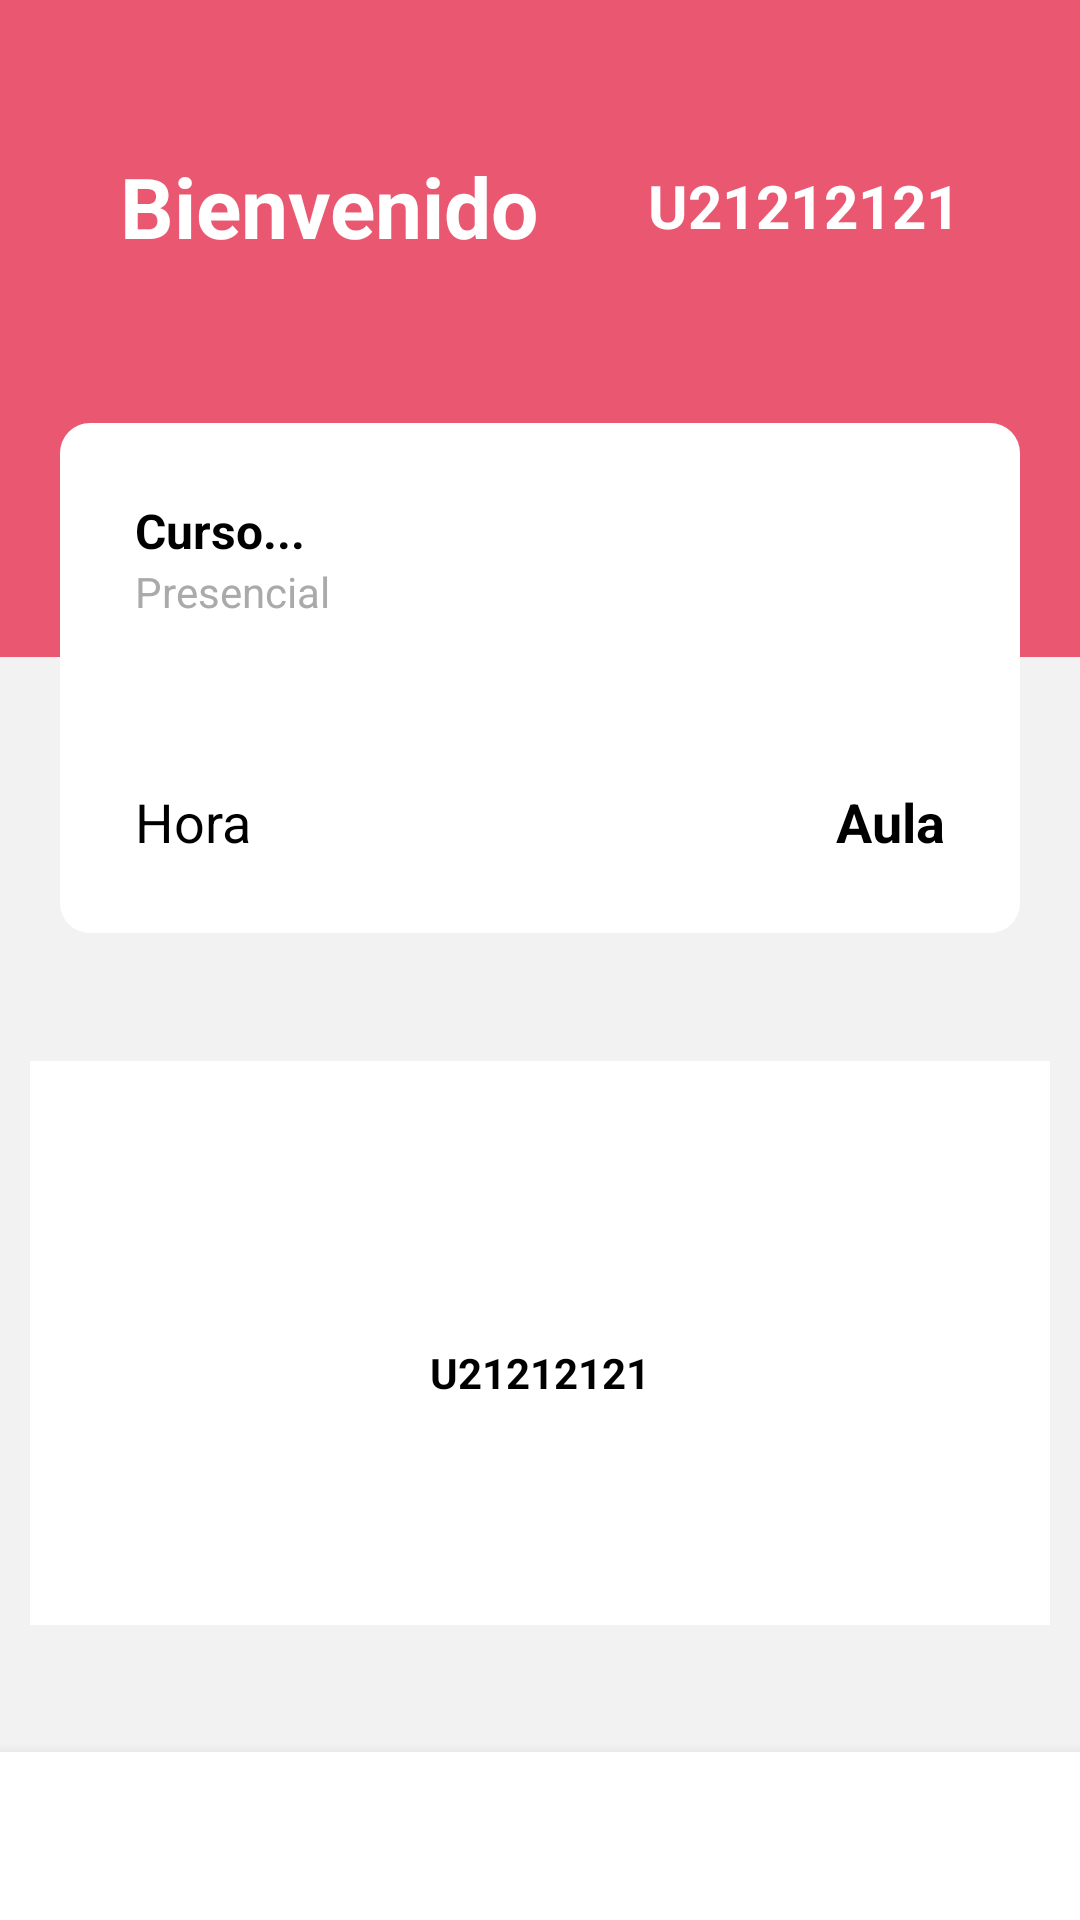

Android layout source for this screen:
<!-- AndroidManifest.xml: application theme Theme.VistaNotas -->
<!-- res/layout/fragment_inicio.xml -->
<?xml version="1.0" encoding="utf-8"?>
<androidx.constraintlayout.widget.ConstraintLayout
    xmlns:android="http://schemas.android.com/apk/res/android"
    xmlns:app="http://schemas.android.com/apk/res-auto"
    xmlns:tools="http://schemas.android.com/tools"
    android:id="@+id/main"

    android:layout_width="match_parent"
    android:layout_height="match_parent"
    tools:context=".MainActivity">

    <TextView
        android:id="@+id/text_home"
        android:layout_width="match_parent"
        android:layout_height="match_parent"
        />
    <LinearLayout
        android:id="@+id/content_sections_container"
        android:layout_width="0dp"
        android:layout_height="0dp"
        android:orientation="vertical"
        app:layout_constraintTop_toTopOf="parent"
        app:layout_constraintBottom_toTopOf="@+id/nav_view"
        app:layout_constraintStart_toStartOf="parent"
        app:layout_constraintEnd_toEndOf="parent">

        <View
            android:id="@+id/top_pink_section"
            android:layout_width="match_parent"
            android:layout_height="146dp"
            android:layout_weight="1"
            android:background="#ea5770" />

        <View
            android:id="@+id/bottom_white_section"
            android:layout_width="match_parent"
            android:layout_height="0dp"
            android:layout_weight="5"
            android:background="@color/bgfondo" />


    </LinearLayout>

    <TextView
        android:id="@+id/greeting_text"
        android:layout_width="wrap_content"
        android:layout_height="wrap_content"
        android:text="Bienvenido"
        android:textColor="@android:color/white"
        android:textSize="28sp"
        android:textStyle="bold"
        android:layout_marginStart="40dp"
        android:layout_marginTop="50dp"
        app:layout_constraintStart_toStartOf="parent"
        app:layout_constraintTop_toTopOf="parent" />

    <TextView
        android:id="@+id/student_code_text"
        android:layout_width="wrap_content"
        android:layout_height="wrap_content"
        android:text="U21212121"
        android:textColor="@android:color/white"
        android:textSize="20sp"
        android:textStyle="bold"
        android:layout_marginEnd="40dp"
        android:layout_marginTop="55dp"
        app:layout_constraintEnd_toEndOf="parent"
        app:layout_constraintTop_toTopOf="parent" />

    <LinearLayout
        android:id="@+id/course_card_container"
        android:layout_width="320dp"
        android:layout_height="170dp"
        android:background="@drawable/rounded_rectangle_background"
        android:orientation="vertical"
        app:layout_constraintBottom_toBottomOf="parent"
        app:layout_constraintDimensionRatio="H,1:0.6"
        app:layout_constraintEnd_toEndOf="parent"
        app:layout_constraintStart_toStartOf="parent"
        app:layout_constraintTop_toTopOf="parent"
        app:layout_constraintVertical_bias="0.3"
        app:layout_constraintWidth_percent="0.6">

        <GridLayout
            android:id="@+id/card_top_white_section_grid"
            android:layout_width="match_parent"
            android:layout_height="match_parent"
            android:background="@drawable/customborder"
            android:columnCount="2"
            android:padding="25dp">

            
            <TextView
                android:id="@+id/course_name_tv"
                android:layout_width="0dp"
                android:layout_height="wrap_content"
                android:layout_row="0"
                android:layout_column="0"
                android:layout_columnSpan="2"
                android:layout_columnWeight="1"
                android:ellipsize="end"
                android:maxLines="2"
                android:text="Curso..."
                android:textColor="@android:color/black"
                android:textSize="16sp"
                android:textStyle="bold" />

            

            

            <TextView
                android:id="@+id/course_time_tv"
                android:layout_width="wrap_content"
                android:layout_height="wrap_content"
                android:layout_row="3"
                android:layout_column="1"
                android:layout_columnWeight="1"
                android:layout_gravity="start"
                android:text="Hora"
                android:textColor="@android:color/black"
                android:textSize="18sp" />

            
            <TextView
                android:id="@+id/course_room_tv"
                android:layout_width="wrap_content"
                android:layout_height="wrap_content"
                android:layout_row="3"
                android:layout_column="1"
                android:layout_gravity="end"
                android:text="Aula"
                android:textColor="@android:color/black"
                android:textSize="18sp"
                android:textStyle="bold" />

            <TextView
                android:id="@+id/course_type_tv"
                android:layout_width="wrap_content"
                android:layout_height="wrap_content"
                android:layout_row="1"
                android:layout_column="1"
                android:layout_gravity="start"
                android:text="Presencial"
                android:textColor="@android:color/darker_gray"
                android:textSize="14sp" />

        </GridLayout>


    </LinearLayout>

    <LinearLayout
        android:id="@+id/barcode_container"
        android:layout_width="340dp"
        android:layout_height="188dp"
        android:layout_marginStart="24dp"
        android:layout_marginTop="8dp"
        android:layout_marginEnd="24dp"
        android:layout_marginBottom="8dp"
        android:background="@android:color/white"
        android:gravity="center"
        android:orientation="vertical"
        app:layout_constraintBottom_toTopOf="@+id/nav_view"
        app:layout_constraintEnd_toEndOf="parent"
        app:layout_constraintStart_toStartOf="parent"
        app:layout_constraintTop_toBottomOf="@+id/course_card_container">

        <ImageView
            android:id="@+id/barcode_image_view"
            android:layout_width="match_parent"
            android:layout_height="wrap_content"
            android:adjustViewBounds="true"
            android:padding="8dp"
            android:scaleType="fitCenter"
            tools:src="@drawable/ic_barcode_placeholder" />

        <TextView
            android:id="@+id/barcode_number_text"
            android:layout_width="wrap_content"
            android:layout_height="wrap_content"
            android:layout_marginTop="4dp"
            android:gravity="center"
            android:text="U21212121"
            android:textColor="@android:color/black"
            android:textSize="14sp"
            android:textStyle="bold" />

    </LinearLayout>

    <com.google.android.material.bottomnavigation.BottomNavigationView
        android:id="@+id/nav_view"
        android:layout_width="0dp"
        android:layout_height="wrap_content"
        android:background="@android:color/white"
        app:layout_constraintBottom_toBottomOf="parent"
        app:layout_constraintStart_toStartOf="parent"
        app:layout_constraintEnd_toEndOf="parent"
         />

</androidx.constraintlayout.widget.ConstraintLayout>
<!-- resources referenced by this layout -->
<resources>
  <color name="bgfondo">#F2F2F2</color>
  <!-- drawable customborder (drawable) -->
  <?xml version="1.0" encoding="utf-8"?>
  <shape  xmlns:android="http://schemas.android.com/apk/res/android" android:shape="rectangle">
      <corners android:radius="10dp"/>
      <padding android:left="10dp"/>
      <solid android:color="@color/white"/>
  
  </shape>
  <!-- drawable ic_barcode_placeholder (drawable) -->
  <?xml version="1.0" encoding="utf-8"?>
  <resources>
      <string name="app_name">VistaNotas</string>
      <string name="title_inicio">Inicio</string>
      <string name="title_calendario">Calendario</string>
      <string name="title_cursos">Cursos</string>
      <string name="title_pagos">Pagos</string>
      <string name="title_fechas">28 Jun 2025</string>
      
      <string name="hello_blank_fragment">Hello blank fragment</string>
      <string name="Calendario">Calendario</string>
      <string name="calendario">Calendario</string>
      <string name="fecha_seleccionada">Fecha seleccionada:</string>
      <string name="expandir">Expandir</string>
      <string name="fechas_seleccionada">Fecha seleccionada:</string>
      <string name="expandir_x">Expandir</string>
      <string name="calendarios_de_cursos">Calendario de Cursos</string>
  </resources>
  <!-- drawable rounded_rectangle_background (drawable) -->
  <?xml version="1.0" encoding="utf-8"?>
  <shape xmlns:android="http://schemas.android.com/apk/res/android"
      android:shape="rectangle">
      <solid android:color="@android:color/transparent" />
      <corners android:radius="12dp" />
      <stroke android:width="1dp" android:color="#CCCCCC" />
  </shape>
  <style name="Theme.VistaNotas" parent="Theme.MaterialComponents.DayNight.DarkActionBar">
          
          <item name="colorPrimary">@color/purple_500</item>
          <item name="colorPrimaryVariant">@color/purple_700</item>
          <item name="colorOnPrimary">@color/white</item>
          
          <item name="colorSecondary">@color/teal_200</item>
          <item name="colorSecondaryVariant">@color/teal_700</item>
          <item name="colorOnSecondary">@color/black</item>
          
          <item name="android:statusBarColor">?attr/colorPrimaryVariant</item>
          
      </style>
  <color name="white">#FFFFFFFF</color>
  <color name="purple_500">#FF6200EE</color>
  <color name="purple_700">#FF3700B3</color>
  <color name="teal_200">#FF03DAC5</color>
  <color name="teal_700">#FF018786</color>
  <color name="black">#FF000000</color>
</resources>
